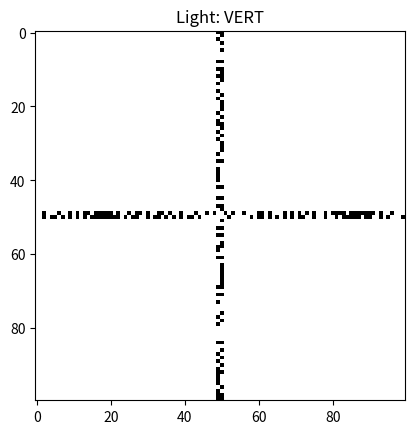

Here is the Python script that generated this plot: (Note: this script raises an exception after producing the figure.)
import numpy as np
import matplotlib.pyplot as plt
from matplotlib.animation import FuncAnimation, PillowWriter
import random

# ================= ПАРАМЕТРЫ =================
GRID_SIZE = 100         # размер поля
STEPS = 300             # количество шагов симуляции (без прогрева)
WARMUP = 200            # прогрев
LIGHT_PERIOD = 20       # период переключения светофора
DENSITY_STEP = 0.1      # шаг по плотности
NUM_VERTICAL = 1        # количество вертикальных дорог
NUM_HORIZONTAL = 1      # количество горизонтальных дорог
# =============================================

# направления
UP, DOWN, RIGHT, LEFT = 0, 1, 2, 3

# коды клеток
EMPTY = 0
ROAD = 1
INTERSECTION = 2

def create_grid():
    grid = np.zeros((GRID_SIZE, GRID_SIZE), dtype=int)

    # позиции дорог
    vert_pos = np.linspace(GRID_SIZE//(NUM_VERTICAL+1),
                           GRID_SIZE - GRID_SIZE//(NUM_VERTICAL+1),
                           NUM_VERTICAL, dtype=int)
    hor_pos = np.linspace(GRID_SIZE//(NUM_HORIZONTAL+1),
                          GRID_SIZE - GRID_SIZE//(NUM_HORIZONTAL+1),
                          NUM_HORIZONTAL, dtype=int)

    for x in vert_pos:
        grid[:, x] = ROAD
        grid[:, x-1] = ROAD  # двусторонка

    for y in hor_pos:
        grid[y, :] = ROAD
        grid[y-1, :] = ROAD  # двусторонка

    # перекрестки
    for x in vert_pos:
        for y in hor_pos:
            grid[y-1:y+1, x-1:x+1] = INTERSECTION

    return grid, vert_pos, hor_pos

def populate_cars(grid, density, vert_pos, hor_pos):
    cars = np.zeros_like(grid, dtype=int)
    dirs = np.full_like(grid, -1, dtype=int)

    for i in range(GRID_SIZE):
        for j in range(GRID_SIZE):
            if grid[i, j] == ROAD and random.random() < density:
                d = -1
                # вертикальные дороги
                for x in vert_pos:
                    if j == x - 1:   # левая полоса → вниз
                        d = DOWN
                    elif j == x:     # правая полоса → вверх
                        d = UP

                # горизонтальные дороги
                for y in hor_pos:
                    if i == y - 1:   # верхняя полоса → вправо
                        d = RIGHT
                    elif i == y:     # нижняя полоса → влево
                        d = LEFT

                if d != -1:  # нашли направление
                    cars[i, j] = 1
                    dirs[i, j] = d
    return cars, dirs

def step_sim(grid, cars, dirs, light_state):
    new_cars = np.zeros_like(cars)
    new_dirs = np.full_like(dirs, -1)

    moves = 0

    for i in range(GRID_SIZE):
        for j in range(GRID_SIZE):
            if cars[i, j] == 1:
                d = dirs[i, j]
                ni, nj = i, j
                if d == UP: ni = (i-1) % GRID_SIZE
                elif d == DOWN: ni = (i+1) % GRID_SIZE
                elif d == RIGHT: nj = (j+1) % GRID_SIZE
                elif d == LEFT: nj = (j-1) % GRID_SIZE

                allowed = True
                # въезд на перекресток регулируется светофором
                if grid[i, j] != INTERSECTION and grid[ni, nj] == INTERSECTION:
                    if d in (UP, DOWN) and light_state != "VERT":
                        allowed = False
                    if d in (LEFT, RIGHT) and light_state != "HOR":
                        allowed = False

                if allowed and new_cars[ni, nj] == 0 and cars[ni, nj] == 0:
                    new_cars[ni, nj] = 1
                    new_dirs[ni, nj] = d
                    moves += 1
                else:
                    new_cars[i, j] = 1
                    new_dirs[i, j] = d
    return new_cars, new_dirs, moves

def simulate(density, collect_frames=False):
    grid, vert_pos, hor_pos = create_grid()
    cars, dirs = populate_cars(grid, density, vert_pos, hor_pos)


    total_moves = 0
    total_cars = np.sum(cars)

    frames = []
    for t in range(WARMUP + STEPS):
        light_state = "VERT" if (t // LIGHT_PERIOD) % 2 == 0 else "HOR"
        cars, dirs, moves = step_sim(grid, cars, dirs, light_state)
        if t >= WARMUP:
            total_moves += moves
        if collect_frames and t % 2 == 0:
            frames.append((cars.copy(), light_state))
    if total_cars == 0:
        return 0, frames
    avg_speed = total_moves / (total_cars * STEPS)
    return avg_speed * total_cars, frames

def animate(frames, density, out_gif="sim.gif"):
    fig, ax = plt.subplots()
    im = ax.imshow(frames[0][0], cmap="gray_r", vmin=0, vmax=1)

    def update(frame):
        cars, light_state = frame
        im.set_data(cars)
        ax.set_title(f"Light: {light_state}")
        return [im]

    ani = FuncAnimation(fig, update, frames=frames, blit=True, interval=100)
    ani.save(out_gif, writer=PillowWriter(fps=10))
    plt.close(fig)

if __name__ == "__main__":
    densities = np.arange(0, 1.01, DENSITY_STEP)
    results = []

    frms = 0.5

    for d in densities:
        val, frames = simulate(d, collect_frames=(abs(d-frms)<1e-6))
        results.append(val)
        print(f"density={d:.1f}, value={val:.2f}")
        if abs(d-frms)<1e-6:  # гифка
            animate(frames, d, "Lab4/numpy/traffic.gif")

    plt.plot(densities, results, marker="o")
    plt.xlabel("Плотность")
    plt.ylabel("Средняя скорость × число машин")
    plt.title("Эффективность от плотности")
    plt.grid(True)
    plt.savefig("Lab4/numpy/traffic.png")
    plt.show()

